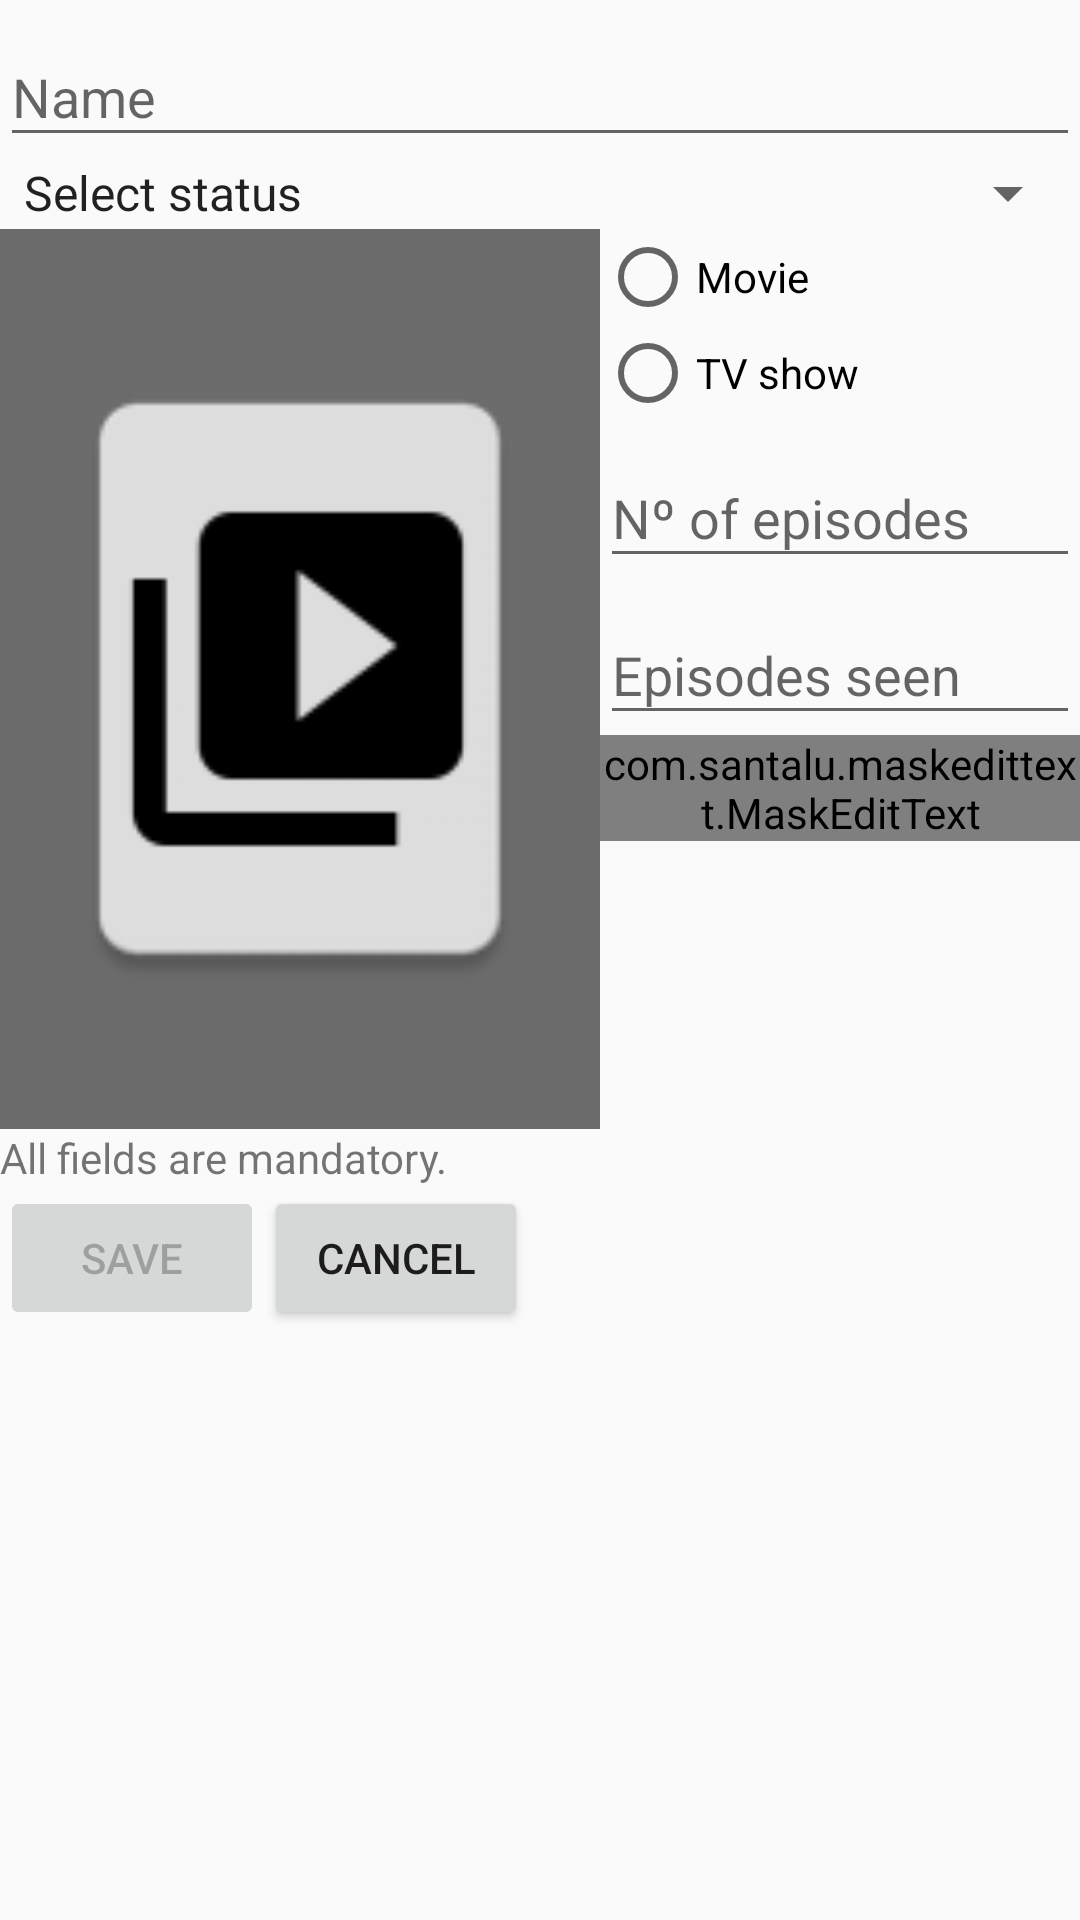

Layout XML and referenced resources for this Android screen:
<!-- AndroidManifest.xml: application theme AppTheme -->
<!-- res/layout/content_adicionar_fs.xml -->
<?xml version="1.0" encoding="utf-8"?>
<androidx.constraintlayout.widget.ConstraintLayout xmlns:android="http://schemas.android.com/apk/res/android"
    xmlns:app="http://schemas.android.com/apk/res-auto"
    xmlns:tools="http://schemas.android.com/tools"
    android:layout_width="match_parent"
    android:layout_height="match_parent"
    app:layout_behavior="@string/appbar_scrolling_view_behavior"
    tools:context=".AdicionarFSActivity"
    tools:showIn="@layout/activity_adicionar_fs">

    <com.google.android.material.textfield.TextInputLayout
        android:id="@+id/textInputLayoutAdicionarNomeFS"
        android:layout_width="match_parent"
        android:layout_height="wrap_content"
        android:layout_margin="@dimen/margem_padrao"
        app:layout_constraintEnd_toEndOf="parent"
        app:layout_constraintStart_toStartOf="parent"
        app:layout_constraintTop_toTopOf="parent">

        <com.google.android.material.textfield.TextInputEditText
            android:id="@+id/editTextAdicionarNomeFS"
            android:layout_width="match_parent"
            android:layout_height="wrap_content"
            android:hint="@string/HintNome"
            android:inputType="textShortMessage|textAutoCorrect" />
    </com.google.android.material.textfield.TextInputLayout>

    <Spinner
        android:id="@+id/spinnerAdicionarEstadoFS"
        android:layout_width="match_parent"
        android:layout_height="wrap_content"
        android:layout_margin="@dimen/margem_padrao"
        android:entries="@array/SpinnerEstados"
        app:layout_constraintTop_toBottomOf="@+id/textInputLayoutAdicionarNomeFS" />

    <ImageView
        android:id="@+id/imageViewAdicionarPoster"
        android:layout_width="200dp"
        android:layout_height="300dp"
        android:layout_margin="@dimen/margem_padrao"
        android:background="#6B6B6B"
        android:src="@mipmap/no_image_fs"
        app:layout_constraintStart_toStartOf="parent"
        app:layout_constraintTop_toBottomOf="@+id/spinnerAdicionarEstadoFS"
        android:onClick="getImage"/>

    <RadioGroup
        android:id="@+id/radioGroupAdicionarFS"
        android:layout_width="wrap_content"
        android:layout_height="wrap_content"
        android:layout_margin="@dimen/margem_padrao"
        app:layout_constraintStart_toEndOf="@+id/imageViewAdicionarPoster"
        app:layout_constraintTop_toBottomOf="@+id/spinnerAdicionarEstadoFS">

        <RadioButton
            android:id="@+id/radioButtonAdicionarFSFilme"
            android:layout_width="wrap_content"
            android:layout_height="wrap_content"
            android:layout_weight="1"
            android:text="@string/Filme" />

        <RadioButton
            android:id="@+id/radioButtonAdicionarFSSerie"
            android:layout_width="wrap_content"
            android:layout_height="wrap_content"
            android:layout_weight="1"
            android:text="@string/Serie" />

    </RadioGroup>

    <com.google.android.material.textfield.TextInputLayout
        android:id="@+id/textInputLayoutAdicionarNumFS"
        android:layout_width="0dp"
        android:layout_height="wrap_content"
        android:layout_margin="@dimen/margem_padrao"
        app:layout_constraintEnd_toEndOf="parent"
        app:layout_constraintStart_toEndOf="@+id/imageViewAdicionarPoster"
        app:layout_constraintTop_toBottomOf="@+id/radioGroupAdicionarFS">

        <com.google.android.material.textfield.TextInputEditText
            android:id="@+id/editTextAdicionarNumFS"
            android:layout_width="match_parent"
            android:layout_height="wrap_content"
            android:hint="@string/HintNum"
            android:inputType="number" />
    </com.google.android.material.textfield.TextInputLayout>

    <com.google.android.material.textfield.TextInputLayout
        android:id="@+id/textInputLayoutAdicionarEpiVistosFS"
        android:layout_width="0dp"
        android:layout_height="wrap_content"
        app:layout_constraintEnd_toEndOf="parent"
        app:layout_constraintStart_toEndOf="@id/imageViewAdicionarPoster"
        app:layout_constraintTop_toBottomOf="@+id/textInputLayoutAdicionarNumFS">

        <com.google.android.material.textfield.TextInputEditText
            android:id="@+id/editTextAdicionarEpiVistosFS"
            android:layout_width="match_parent"
            android:layout_height="wrap_content"
            android:hint="@string/HintEpiVistos"
            android:inputType="number" />
    </com.google.android.material.textfield.TextInputLayout>

    <com.google.android.material.textfield.TextInputLayout
        android:id="@+id/textInputLayoutAdicionarDataFS"
        android:layout_width="0dp"
        android:layout_height="wrap_content"
        app:layout_constraintEnd_toEndOf="parent"
        app:layout_constraintStart_toEndOf="@id/imageViewAdicionarPoster"
        app:layout_constraintTop_toBottomOf="@+id/textInputLayoutAdicionarEpiVistosFS">

        <com.santalu.maskedittext.MaskEditText
            android:id="@+id/editTextAdicionarDataFS"
            android:layout_width="match_parent"
            android:layout_height="wrap_content"
            android:hint="@string/HintData"
            android:inputType="date"
            app:met_mask="##/##/####" />
    </com.google.android.material.textfield.TextInputLayout>

    <TextView
        android:id="@+id/textView"
        android:layout_width="wrap_content"
        android:layout_height="wrap_content"
        android:text="@string/fields_mandatory"
        app:layout_constraintStart_toStartOf="parent"
        app:layout_constraintTop_toBottomOf="@id/imageViewAdicionarPoster" />

    <LinearLayout
        android:id="@+id/linearLayout2"
        android:layout_width="wrap_content"
        android:layout_height="wrap_content"
        android:orientation="horizontal"
        android:layout_marginLeft="@dimen/margem_padrao"
        android:layout_marginRight="@dimen/margem_padrao"
        app:layout_constraintStart_toStartOf="parent"
        app:layout_constraintTop_toBottomOf="@+id/textView">

        <Button
            android:id="@+id/butãoAdicionarSaveFS"
            android:layout_width="wrap_content"
            android:layout_height="wrap_content"
            android:enabled="false"
            android:onClick="Save"
            android:text="@string/butãoSave" />

        <Button
            android:layout_width="wrap_content"
            android:layout_height="wrap_content"
            android:onClick="Cancel"
            android:text="@string/butãoCancel" />
    </LinearLayout>

</androidx.constraintlayout.widget.ConstraintLayout>
<!-- res/layout/activity_adicionar_fs.xml (included above) -->
<?xml version="1.0" encoding="utf-8"?>
<androidx.coordinatorlayout.widget.CoordinatorLayout xmlns:android="http://schemas.android.com/apk/res/android"
    xmlns:app="http://schemas.android.com/apk/res-auto"
    xmlns:tools="http://schemas.android.com/tools"
    android:layout_width="match_parent"
    android:layout_height="match_parent"
    android:focusableInTouchMode="true"
    tools:context=".AdicionarFSActivity">

    <com.google.android.material.appbar.AppBarLayout
        android:layout_width="match_parent"
        android:layout_height="wrap_content"
        android:theme="@style/AppTheme.AppBarOverlay">

        <androidx.appcompat.widget.Toolbar
            android:id="@+id/toolbar"
            android:layout_width="match_parent"
            android:layout_height="?attr/actionBarSize"
            android:background="?attr/colorPrimary"
            app:popupTheme="@style/AppTheme.PopupOverlay" />

    </com.google.android.material.appbar.AppBarLayout>

    <include layout="@layout/content_adicionar_fs" />

</androidx.coordinatorlayout.widget.CoordinatorLayout>
<!-- resources referenced by this layout -->
<resources>
  <string-array name="SpinnerEstados">
          <item>Select status</item>
          <item>Not seen</item>
          <item>Watching</item>
          <item>Watched</item>
      </string-array>
  <!-- mipmap no_image_fs: png bitmap (mipmap-hdpi, 1130 bytes) -->
  <string name="Filme">Movie</string>
  <string name="HintData" translatable="false">dd/mm/yyyy</string>
  <string name="HintEpiVistos">Episodes seen</string>
  <string name="HintNome">Name</string>
  <string name="HintNum">Nº of episodes</string>
  <string name="Serie">TV show</string>
  <string name="fields_mandatory">All fields are mandatory.</string>
  <style name="AppTheme.AppBarOverlay" parent="ThemeOverlay.AppCompat.Dark.ActionBar" />
  <style name="AppTheme.PopupOverlay" parent="ThemeOverlay.AppCompat.Light" />
  <style name="AppTheme" parent="Theme.AppCompat.Light.DarkActionBar">
          
          <item name="colorPrimary">@color/colorPrimary</item>
          <item name="colorPrimaryDark">@color/colorPrimaryDark</item>
          <item name="colorAccent">@color/colorAccent</item>
      </style>
  <color name="colorPrimary">#008577</color>
  <color name="colorPrimaryDark">#00574B</color>
  <color name="colorAccent">#D81B60</color>
</resources>
